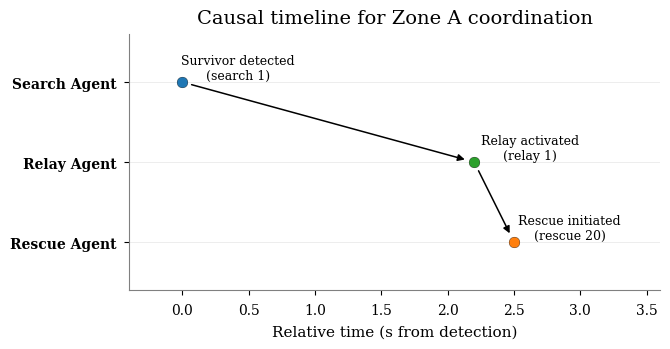

The script that saved this image:
import matplotlib.pyplot as plt
from matplotlib import rcParams, rc


# ── 1. Style tweaks ────────────────────────────────────────────────────────────
plt.style.use('seaborn-v0_8-paper')
plt.rc('font',      family='serif', size=10)
plt.rc('mathtext',  fontset='dejavuserif')
plt.rc('axes',      titlesize=14, labelsize=11)
plt.rc('xtick',     labelsize=10)
plt.rc('ytick',     labelsize=10)
plt.rc('legend',    fontsize=9)

def export_figure(filename="causal.pdf"):
    # Physical size: fits 3.33-inch IEEE column
    rcParams["figure.figsize"] = (3.33, 2.2)   # width, height in inches
    rcParams["figure.dpi"] = 100               # dpi irrelevant for PDF
    rcParams["pdf.fonttype"] = 42              # embed TrueType
    rc("font", family="serif")                 # Computer Modern
    rc("mathtext", fontset="cm")
    plt.savefig(filename, bbox_inches="tight") 

# ── 2. Event data ─────────────────────────────────────────────────────────────
events = [
    ("Search Agent", 0.0, "Survivor detected\n(search 1)",  "C0"),
    ("Relay Agent",  2.2, "Relay activated\n(relay 1)",     "C2"),
    ("Rescue Agent", 2.5, "Rescue initiated\n(rescue 20)",  "C1"),
]
roles = ["Search Agent", "Relay Agent", "Rescue Agent"]
y_map = {r: i for i, r in enumerate(roles)}

# ── 3. Figure / axes ──────────────────────────────────────────────────────────
fig, ax = plt.subplots(figsize=(6.8, 3.6))       # slightly wider
ax.set_facecolor("white")
ax.set_xlim(-0.4, 3.6)
ax.set_ylim(-0.6, len(roles) - 0.4)
ax.invert_yaxis()

# ── light separators ─────────────────────────────────────────────────────────
for y in range(len(roles)):
    ax.hlines(y, -0.4, 3.6, lw=0.4, color="gray", alpha=0.25)

# ── 4. Points + labels ────────────────────────────────────────────────────────
for role, t, label, col in events:
    y = y_map[role]
    ax.scatter(t, y, s=60, color=col, edgecolor="k", zorder=4)

    # offset label by 10 pt right & 6 pt up (no collisions)
    ax.annotate(label,
                xy=(t, y),              # anchor at the dot
                xytext=(40, 20),        # 0 pt sideways, 15 pt up
                textcoords="offset points",
                ha="center", va="top",
                fontsize=9,
                zorder=3)      

# ── 5. Arrows between events ─────────────────────────────────────────────────
for (r1, t1, *_), (r2, t2, *_) in zip(events, events[1:]):
    ax.annotate("",
        xy=(t2, y_map[r2]), xytext=(t1, y_map[r1]),
        arrowprops=dict(arrowstyle="-|>", lw=1.1, color="k",
                        shrinkA=7, shrinkB=7))

# ── 6. Axes cosmetics ────────────────────────────────────────────────────────
ax.set_yticks(range(len(roles)))
ax.set_yticklabels(roles, fontweight="semibold")
ax.set_xlabel("Relative time (s from detection)", labelpad=6)
ax.set_title("Causal timeline for Zone A coordination", pad=8)

for spine in ("top", "right"):
    ax.spines[spine].set_visible(False)
for spine in ("left", "bottom"):
    ax.spines[spine].set_color("gray")

plt.tight_layout()
export_figure()
plt.show()

